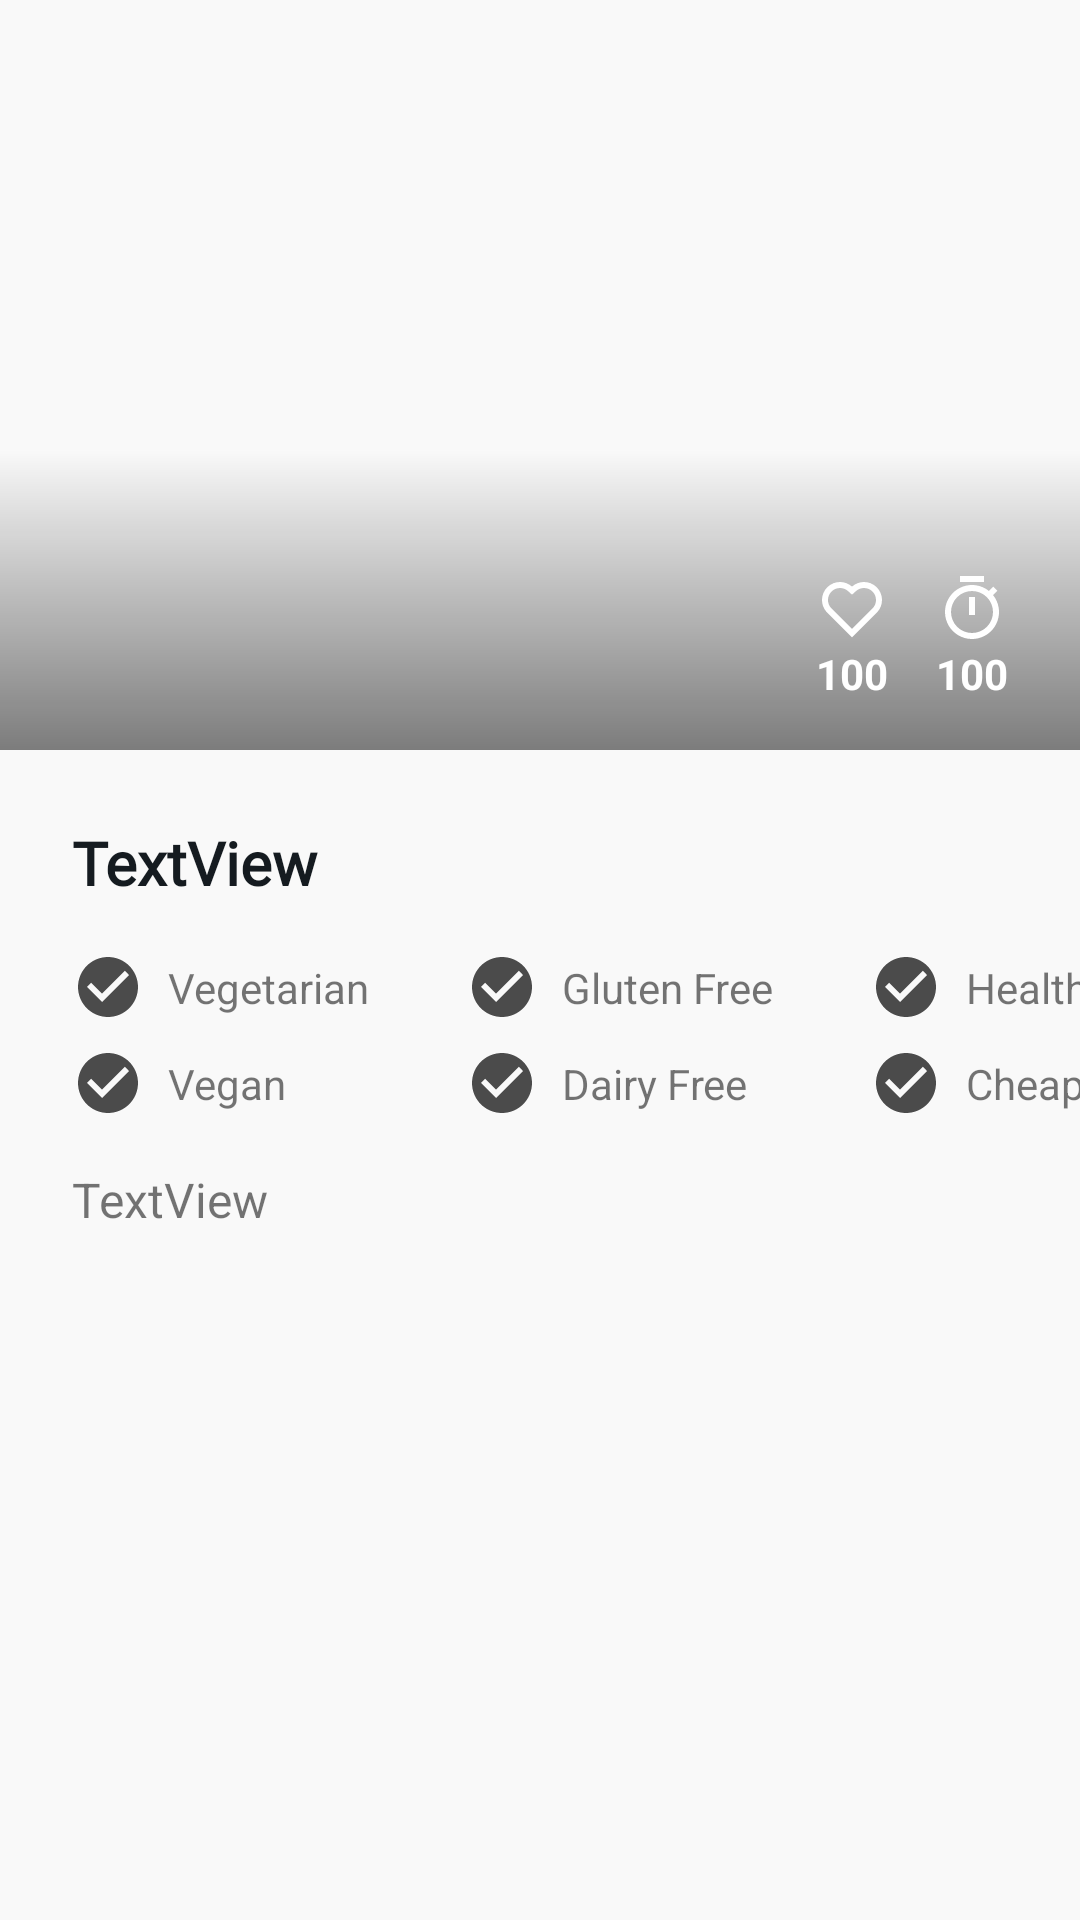

Here is an Android app screen rendered from its layout file. Give the layout XML and the strings, colors and styles it references.
<!-- AndroidManifest.xml: application theme SplashScreenStyle -->
<!-- res/layout/fragment_overview.xml -->
<?xml version="1.0" encoding="utf-8"?>
<androidx.constraintlayout.motion.widget.MotionLayout xmlns:android="http://schemas.android.com/apk/res/android"
    xmlns:app="http://schemas.android.com/apk/res-auto"
    xmlns:tools="http://schemas.android.com/tools"
    android:layout_width="match_parent"
    android:layout_height="match_parent"
    android:background="@color/backgroundColor"
    app:layoutDescription="@xml/fragment_overview_scene"
    tools:context=".ui.fragments.overview.OverviewFragment">


    <ImageView
        android:id="@+id/recipe_image_dtl"
        android:layout_width="0dp"
        android:layout_height="250dp"
        android:scaleType="centerCrop"
        app:layout_constraintEnd_toEndOf="parent"
        app:layout_constraintStart_toStartOf="parent"
        app:layout_constraintTop_toTopOf="parent"
        tools:src="@tools:sample/avatars" />

    <View
        android:id="@+id/view7"
        android:layout_width="0dp"
        android:layout_height="100dp"
        android:background="@drawable/gradient_overlay_background"
        app:layout_constraintBottom_toBottomOf="@+id/recipe_image_dtl"
        app:layout_constraintEnd_toEndOf="@+id/recipe_image_dtl"
        app:layout_constraintStart_toStartOf="@+id/recipe_image_dtl" />

    <ImageView
        android:id="@+id/imageView5"
        android:layout_width="wrap_content"
        android:layout_height="wrap_content"
        android:layout_marginEnd="24dp"
        android:src="@drawable/ic_time"
        app:layout_constraintBottom_toTopOf="@+id/time_textView"
        app:layout_constraintEnd_toEndOf="parent"
        app:tint="#FFFFFF" />

    <TextView
        android:id="@+id/time_textView"
        android:layout_width="wrap_content"
        android:layout_height="wrap_content"
        android:layout_marginBottom="16dp"
        android:text="100"
        android:textColor="@color/white"
        android:textStyle="bold"
        app:layout_constraintBottom_toBottomOf="@+id/recipe_image_dtl"
        app:layout_constraintEnd_toEndOf="@+id/imageView5"
        app:layout_constraintStart_toStartOf="@+id/imageView5" />

    <TextView
        android:id="@+id/likes_textView"
        android:layout_width="wrap_content"
        android:layout_height="wrap_content"
        android:layout_marginEnd="16dp"
        android:text="100"
        android:textColor="@color/white"
        android:textStyle="bold"
        app:layout_constraintBottom_toBottomOf="@+id/time_textView"
        app:layout_constraintEnd_toStartOf="@+id/time_textView" />

    <ImageView
        android:id="@+id/imageView6"
        android:layout_width="wrap_content"
        android:layout_height="wrap_content"
        android:src="@drawable/ic_like"
        app:layout_constraintBottom_toTopOf="@+id/likes_textView"
        app:layout_constraintEnd_toEndOf="@+id/likes_textView"
        app:layout_constraintStart_toStartOf="@+id/likes_textView"
        app:tint="@color/white" />

    <TextView
        android:id="@+id/recipe_title"
        android:layout_width="wrap_content"
        android:layout_height="wrap_content"
        android:layout_marginStart="24dp"
        android:layout_marginTop="24dp"
        android:fontFamily="@font/montserrat"
        android:text="TextView"
        android:textColor="@color/cardTitleColor"
        android:textSize="20sp"
        android:textStyle="bold"
        app:layout_constraintStart_toStartOf="parent"
        app:layout_constraintTop_toBottomOf="@+id/recipe_image_dtl" />

    <ImageView
        android:id="@+id/vegetarian_imageView"
        android:layout_width="wrap_content"
        android:layout_height="wrap_content"
        android:layout_marginTop="16dp"
        android:src="@drawable/ic_check"
        app:layout_constraintStart_toStartOf="@+id/recipe_title"
        app:layout_constraintTop_toBottomOf="@+id/recipe_title"
        app:tint="@color/darkGray" />

    <TextView
        android:id="@+id/vegetarian_textView"
        android:layout_width="wrap_content"
        android:layout_height="wrap_content"
        android:layout_marginStart="8dp"
        android:text="Vegetarian"
        app:layout_constraintBottom_toBottomOf="@+id/vegetarian_imageView"
        app:layout_constraintStart_toEndOf="@+id/vegetarian_imageView"
        app:layout_constraintTop_toTopOf="@+id/vegetarian_imageView" />

    <ImageView
        android:id="@+id/vegan_imageView"
        android:layout_width="wrap_content"
        android:layout_height="wrap_content"
        android:layout_marginTop="8dp"
        android:src="@drawable/ic_check"
        app:layout_constraintStart_toStartOf="@+id/vegetarian_imageView"
        app:layout_constraintTop_toBottomOf="@+id/vegetarian_imageView" />

    <TextView
        android:id="@+id/vegan_textView"
        android:layout_width="wrap_content"
        android:layout_height="wrap_content"
        android:layout_marginStart="8dp"
        android:text="Vegan"
        app:layout_constraintBottom_toBottomOf="@+id/vegan_imageView"
        app:layout_constraintStart_toEndOf="@+id/vegan_imageView"
        app:layout_constraintTop_toTopOf="@+id/vegan_imageView" />

    <ImageView
        android:id="@+id/glutenFree_imageView"
        android:layout_width="wrap_content"
        android:layout_height="wrap_content"
        android:layout_marginStart="32dp"
        android:src="@drawable/ic_check"
        app:layout_constraintStart_toEndOf="@+id/vegetarian_textView"
        app:layout_constraintTop_toTopOf="@+id/vegetarian_imageView" />

    <TextView
        android:id="@+id/gluten_textView"
        android:layout_width="wrap_content"
        android:layout_height="wrap_content"
        android:layout_marginStart="8dp"
        android:text="Gluten Free"
        app:layout_constraintBottom_toBottomOf="@+id/glutenFree_imageView"
        app:layout_constraintStart_toEndOf="@+id/glutenFree_imageView"
        app:layout_constraintTop_toTopOf="@+id/glutenFree_imageView" />

    <ImageView
        android:id="@+id/dairyFree_imageView"
        android:layout_width="wrap_content"
        android:layout_height="wrap_content"
        android:layout_marginTop="8dp"
        android:src="@drawable/ic_check"
        app:layout_constraintStart_toStartOf="@+id/glutenFree_imageView"
        app:layout_constraintTop_toBottomOf="@+id/glutenFree_imageView" />

    <TextView
        android:id="@+id/dairy_textView"
        android:layout_width="wrap_content"
        android:layout_height="wrap_content"
        android:layout_marginStart="8dp"
        android:text="Dairy Free"
        app:layout_constraintBottom_toBottomOf="@+id/dairyFree_imageView"
        app:layout_constraintStart_toEndOf="@+id/dairyFree_imageView"
        app:layout_constraintTop_toTopOf="@+id/dairyFree_imageView" />

    <ImageView
        android:id="@+id/healthy_imageView"
        android:layout_width="wrap_content"
        android:layout_height="wrap_content"
        android:layout_marginStart="32dp"
        android:src="@drawable/ic_check"
        app:layout_constraintStart_toEndOf="@+id/gluten_textView"
        app:layout_constraintTop_toTopOf="@+id/glutenFree_imageView" />

    <TextView
        android:id="@+id/healthy_textView"
        android:layout_width="wrap_content"
        android:layout_height="wrap_content"
        android:layout_marginStart="8dp"
        android:text="Healthy"
        app:layout_constraintBottom_toBottomOf="@+id/healthy_imageView"
        app:layout_constraintStart_toEndOf="@+id/healthy_imageView"
        app:layout_constraintTop_toTopOf="@+id/healthy_imageView" />

    <ImageView
        android:id="@+id/cheap_imageView"
        android:layout_width="wrap_content"
        android:layout_height="wrap_content"
        android:layout_marginTop="8dp"
        android:src="@drawable/ic_check"
        app:layout_constraintStart_toStartOf="@+id/healthy_imageView"
        app:layout_constraintTop_toBottomOf="@+id/healthy_imageView" />

    <TextView
        android:id="@+id/cheap_textView"
        android:layout_width="wrap_content"
        android:layout_height="wrap_content"
        android:layout_marginStart="8dp"
        android:text="Cheap"
        app:layout_constraintBottom_toBottomOf="@+id/cheap_imageView"
        app:layout_constraintStart_toEndOf="@+id/cheap_imageView"
        app:layout_constraintTop_toTopOf="@+id/cheap_imageView" />

    <ScrollView
        android:id="@+id/scrollView2"
        android:layout_width="0dp"
        android:layout_height="0dp"
        android:layout_marginStart="24dp"
        android:layout_marginTop="16dp"
        android:layout_marginEnd="24dp"
        app:layout_constraintBottom_toBottomOf="parent"
        app:layout_constraintEnd_toEndOf="parent"
        app:layout_constraintStart_toStartOf="parent"
        app:layout_constraintTop_toBottomOf="@+id/vegan_imageView">

        <LinearLayout
            android:layout_width="match_parent"
            android:layout_height="wrap_content"
            android:orientation="vertical">

            <TextView
                android:id="@+id/summary_textView"
                android:layout_width="match_parent"
                android:layout_height="wrap_content"
                android:text="TextView"
                android:textSize="16sp" />
        </LinearLayout>
    </ScrollView>

</androidx.constraintlayout.motion.widget.MotionLayout>
<!-- resources referenced by this layout -->
<resources>
  <color name="backgroundColor">@color/lightGray</color>
  <color name="cardTitleColor">@color/darker</color>
  <color name="darkGray">#4B4B4B</color>
  <color name="white">#FFFFFFFF</color>
  <!-- drawable gradient_overlay_background (drawable) -->
  <?xml version="1.0" encoding="utf-8"?>
  <shape xmlns:android="http://schemas.android.com/apk/res/android"
      android:shape="rectangle">
      <gradient android:angle="90"
          android:startColor="#80000000" android:endColor="@android:color/transparent"/>
  
  </shape>
  <!-- drawable ic_check (drawable) -->
  <vector android:height="24dp" android:tint="@color/darkGray"
      android:viewportHeight="24" android:viewportWidth="24"
      android:width="24dp" xmlns:android="http://schemas.android.com/apk/res/android">
      <path android:fillColor="@android:color/white" android:pathData="M12,2C6.48,2 2,6.48 2,12s4.48,10 10,10 10,-4.48 10,-10S17.52,2 12,2zM10,17l-5,-5 1.41,-1.41L10,14.17l7.59,-7.59L19,8l-9,9z"/>
  </vector>
  <!-- drawable ic_like (drawable) -->
  <vector xmlns:android="http://schemas.android.com/apk/res/android"
      android:width="24dp"
      android:height="24dp"
      android:viewportWidth="24"
      android:viewportHeight="24">
    <path
        android:fillColor="@color/red"
        android:pathData="M12.001,4.529c2.349,-2.109 5.979,-2.039 8.242,0.228 2.262,2.268 2.34,5.88 0.236,8.236l-8.48,8.492 -8.478,-8.492c-2.104,-2.356 -2.025,-5.974 0.236,-8.236 2.265,-2.264 5.888,-2.34 8.244,-0.228zM18.827,6.17c-1.5,-1.502 -3.92,-1.563 -5.49,-0.153l-1.335,1.198 -1.336,-1.197c-1.575,-1.412 -3.99,-1.35 -5.494,0.154 -1.49,1.49 -1.565,3.875 -0.192,5.451L12,18.654l7.02,-7.03c1.374,-1.577 1.299,-3.959 -0.193,-5.454z"/>
  </vector>
  <!-- drawable ic_time (drawable) -->
  <vector xmlns:android="http://schemas.android.com/apk/res/android"
      android:width="24dp"
      android:height="24dp"
      android:viewportWidth="24"
      android:viewportHeight="24">
    <path
        android:fillColor="@color/yellow"
        android:pathData="M17.618,5.968l1.453,-1.453 1.414,1.414 -1.453,1.453a9,9 0,1 1,-1.414 -1.414zM12,20a7,7 0,1 0,0 -14,7 7,0 0,0 0,14zM11,8h2v6h-2V8zM8,1h8v2H8V1z"/>
  </vector>
  <style name="SplashScreenStyle" parent="Theme.MaterialComponents.DayNight.NoActionBar">
          <item name="android:windowBackground">@drawable/splash_screen</item>
          <item name="android:windowTranslucentNavigation">true</item>
          <item name="android:windowTranslucentStatus">true</item>
      </style>
  <color name="lightGray">#F9F9F9</color>
  <color name="darker">#151B20</color>
  <color name="red">#FF4646</color>
  <color name="yellow">#FFC114</color>
</resources>
